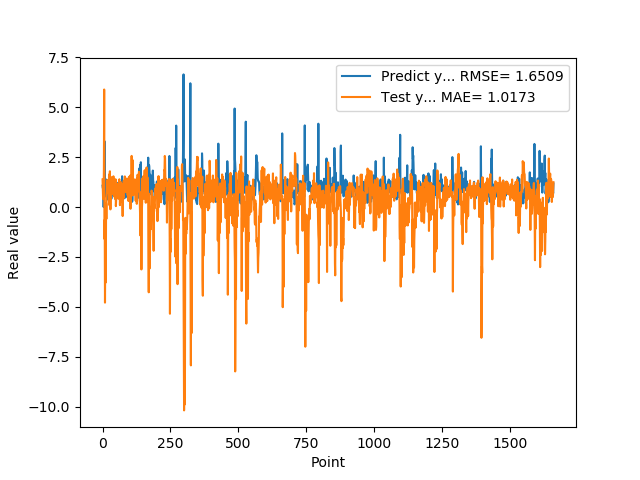

Values plotted in this chart, from the file beside it:
1.074290990829999792e+00, 1.387813871536593746e+00
9.521890282630000035e-01, 9.370232050657325562e-01
9.879170060160000766e-01, 4.011032953193471862e-01
1.011654973029999960e+00, 9.287607967025941491e-01
0.000000000000000000e+00, 7.876435504648705566e-01
7.643579840659999736e-01, 1.949474270787681318e+00
7.788103222849999119e-01, 5.893803943763189501e+00
3.306220054629999794e+00, -1.597828297860319324e+00
1.055441975589999970e+00, -6.412427255878985211e-01
7.543110251430000801e-01, -4.791329719781603380e+00
7.915459871289999283e-01, -2.187390191763811220e+00
1.409499049189999909e+00, -2.469042412368563366e-01
8.875439763070001042e-01, -3.780065425667590517e+00
6.401469707490000660e-01, 1.839825886696927204e-01
5.082880258560000808e-01, -5.963355895128660267e-01
8.640019893649999450e-01, 5.235703011579606603e-01
5.725920200349999822e-01, 6.816705723920654103e-01
8.469420075419999971e-01, 9.881396229697675393e-01
9.181020259860001032e-01, 1.362245812603798623e+00
7.976629734039999420e-01, 1.029675123201662545e+00
9.608020186419998776e-01, 7.596334506990595203e-01
9.555831551549999192e-01, 1.197823431563141527e+00
3.470349907879999862e-01, 7.181100019055091099e-01
9.546210169789999256e-01, 9.886187437309589265e-01
1.293938040730000072e+00, 1.632825532310881789e+00
5.251880288119999962e-01, 2.021778178229693967e-01
4.773890078070000542e-01, 8.279438352170433169e-02
1.275226235389999907e+00, 1.794363907390441826e+00
8.723750114439999814e-01, 1.147710142085848650e+00
8.355640172959999390e-01, -1.174227556627061991e-01
7.321749925609999377e-01, 9.811646913615256205e-01
7.640249729160000225e-01, 1.412687714821445617e+00
4.072830080990000323e-01, 9.920691993430721389e-01
4.752210080619999610e-01, 1.052618333905316339e+00
8.781340122220000488e-01, 1.499484979275256480e+00
7.414129972460000717e-01, 1.414290165795703214e+00
1.258002042770000051e+00, 8.961950344330653628e-01
1.069700956339999953e+00, 6.387004108738754127e-01
7.274609804150000691e-01, 6.752180458724300616e-01
7.892770171170000459e-01, 8.335598246280355728e-01
6.237750053410000550e-01, 1.541678741313655232e+00
6.914690136910000007e-01, 7.282022912896999323e-01
8.557710051540000640e-01, 1.040185733686088687e+00
7.093830108640000187e-01, 1.064466018496572630e+00
1.014547944070000041e+00, 5.097193495203867775e-01
1.115731000900000103e+00, 1.190871663811122971e+00
4.182830154900000208e-01, 4.800848585086751608e-01
1.002280950550000105e+00, 4.099795689508038965e-01
1.218860983849999968e+00, 1.393210485455154135e+00
1.143296003339999922e+00, 4.682869053281139837e-02
6.528189778330000248e-01, 3.189992363784633911e-01
6.746559739110000731e-01, 8.350490665124555845e-01
6.009536385540000802e-01, 1.043037110840928205e+00
6.694570183749999348e-01, 9.584549203432921605e-01
6.538079977039999990e-01, 1.149174147899777898e+00
7.814120054240000224e-01, 6.256481345404991679e-01
1.206303954120000022e+00, 1.094282415111791806e+00
8.469259738919999725e-01, 1.068117680370320732e+00
8.286409974099999687e-01, 4.183897660623737136e-01
6.482390165329999787e-01, 9.708274095583435681e-01
5.623700022700000023e-01, 1.226065730465604187e+00
... 1,599 more rows
